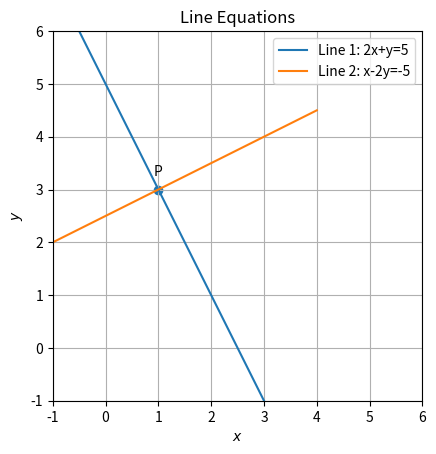

This chart was generated by the following Python code:
import numpy as np
import matplotlib.pyplot as plt
import math

#Define the coefficient matrix
A = np.array([[2, 1], [1, -2]])

#Defne the Vector
b = np.array([5, -5])

#solve the equations
solution = np.linalg.solve(A, b)

#Extract the Values
x_value = solution[0]
y_value = solution[1]

#print the values
print(f"x : {math.trunc(x_value)}")
print(f"y : {math.trunc(y_value)}")
#print(f"p : {math.trunc(p_solution)}")

m1 = -2 # slope of the 1st line
m2 = 1/2
#m3 =-p_solution/2

def line_dir_pt(m, P, k1, k2):
    length = 10
    dimensions = P.shape[0]
    x_AB = np.zeros((dimensions, length))
    lam_1 = np.linspace(k1, k2, length)
    for i in range(length):
        temp1 = P + lam_1[i] * m
        x_AB[:, i] = temp1.T
    return x_AB

# Input parameters
P = np.array([x_value, y_value])

# Generating the lines
k1 = -3
k2 = 3  # Adjusted range for Line 1
x_m1P = line_dir_pt(np.array([1, m1]),P , k1, k2)
x_m2P = line_dir_pt(np.array([1, m2]), P, k1, k2)

# Plotting the lines
plt.plot(x_m1P[0, :], x_m1P[1, :], label='Line 1: 2x+y=5')
plt.plot(x_m2P[0, :], x_m2P[1, :], label='Line 2: x-2y=-5')

# Labeling the coordinates
tri_coords = np.vstack((P,)).T
plt.scatter(tri_coords[0, :], tri_coords[1, :])
vert_labels = ['P']
for i, txt in enumerate(vert_labels):
    plt.annotate(txt, (tri_coords[0, i], tri_coords[1, i]), textcoords="offset points", xytext=(0, 10), ha='center')

plt.xlabel('$x$')
plt.ylabel('$y$')
plt.legend()
plt.grid(True)
plt.title('Line Equations')
plt.xlim(-1, 6)
plt.ylim(-1, 6)
plt.gca().set_aspect('equal', adjustable='box')
plt.show()